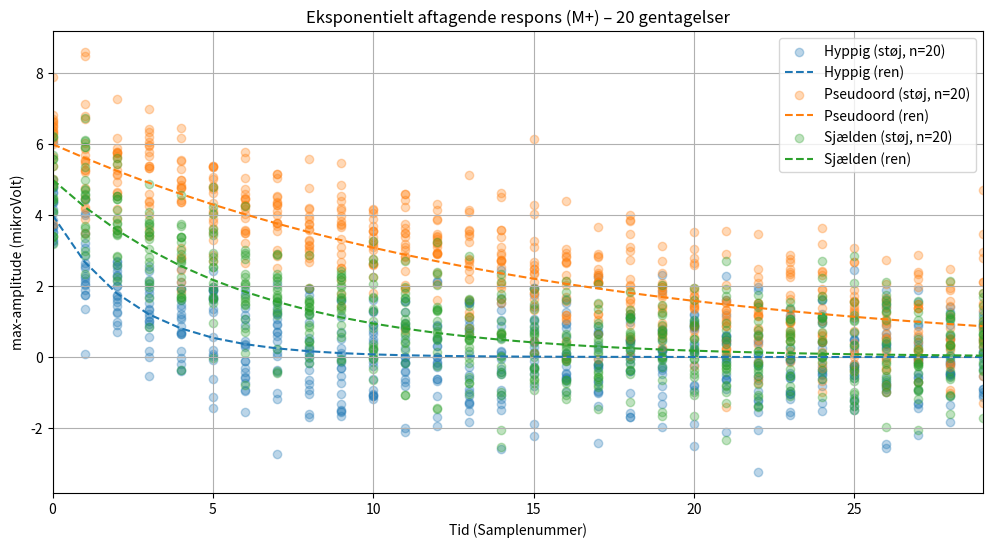

Python code for this plot:
import numpy as np
import pandas as pd
import matplotlib.pyplot as plt

num_samples = 30
replications = 20  
x = np.arange(num_samples)  


conditions_meningsfuld = [
    {"name": "Pseudoord", "A": 6, "k": 2, "semantik": "meningsfuld"},
    {"name": "Sjælden", "A": 5, "k": 5, "semantik": "meningsfuld"},
    {"name": "Hyppig", "A": 4, "k": 12, "semantik": "meningsfuld"}
]


conditions_nonsens = [
    {"name": "Pseudoord", "mean": 6, "semantik": "nonsens"},  
    {"name": "Sjælden", "mean": 5, "semantik": "nonsens"},  
    {"name": "Hyppig", "mean": 4, "semantik": "nonsens"}  
]


np.random.seed(42)  
dfs = []


for rep in range(replications):
    for cond in conditions_meningsfuld:
        A, k, name, semantik = cond["A"], cond["k"], cond["name"], cond["semantik"]
        y_clean = A * np.exp(-k * x / num_samples)
        noise = np.random.normal(0, 1, num_samples)  
        y_noisy = y_clean + noise
        dfs.append(pd.DataFrame({
            "Condition": name,
            "Tid": x,
            "Value_Clean": y_clean,
            "Value_Noisy": y_noisy,
            "Semantik": semantik,
            "Replication": rep + 1  
        }))

    
    for cond in conditions_nonsens:
        name, mean, semantik = cond["name"], cond["mean"], cond["semantik"]
        y_clean = np.zeros(num_samples)  
        y_noisy = np.random.normal(mean, 1, num_samples)  
        dfs.append(pd.DataFrame({
            "Condition": name,
            "Tid": x,
            "Value_Clean": y_clean,
            "Value_Noisy": y_noisy,
            "Semantik": semantik,
            "Replication": rep + 1
        }))


df = pd.concat(dfs, ignore_index=True)

plt.figure(figsize=(12, 6))
for name, group in df[df["Semantik"] == "meningsfuld"].groupby("Condition"):
    plt.scatter(group["Tid"], group["Value_Noisy"], 
                label=f"{name} (støj, n={replications})", 
                alpha=0.3)  
    plt.plot(x, group["Value_Clean"].iloc[:num_samples],  
             label=f"{name} (ren)", linestyle='--')

plt.xlabel("Tid (Samplenummer)")
plt.ylabel("max-amplitude (mikroVolt)")
plt.title(f"Eksponentielt aftagende respons (M+) – {replications} gentagelser")
plt.legend()
plt.grid(True)
plt.xlim(0, 29)
plt.show()

df.to_csv("halløj_replicated.csv", index=False)

print(df.head())
print(f"\nTotal rows: {len(df)} (Expected: {num_samples * (len(conditions_meningsfuld) + len(conditions_nonsens)) * replications})")
